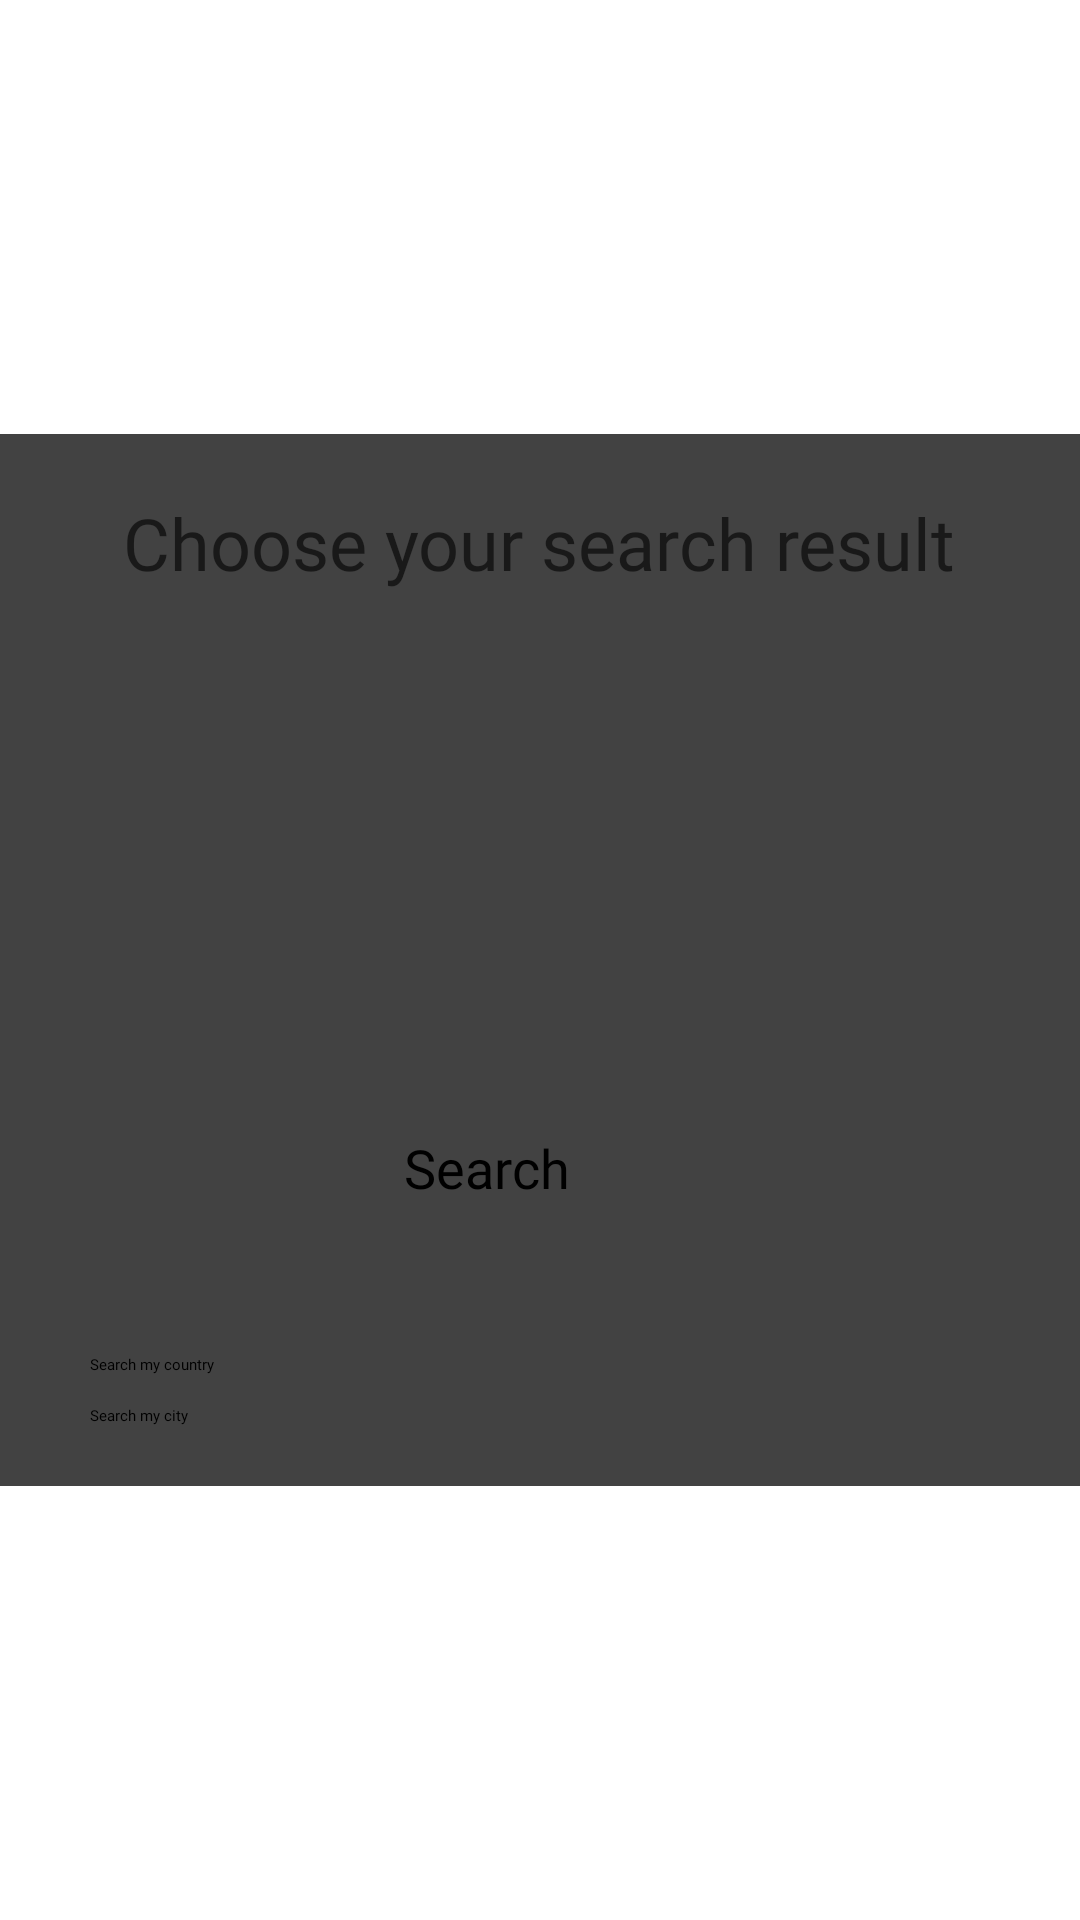

Android layout source for this screen:
<!-- AndroidManifest.xml: application theme FullScreenTheme -->
<!-- res/layout/search_dialog.xml -->
<?xml version="1.0" encoding="utf-8"?>
<androidx.constraintlayout.widget.ConstraintLayout xmlns:android="http://schemas.android.com/apk/res/android"
    xmlns:app="http://schemas.android.com/apk/res-auto"
    xmlns:tools="http://schemas.android.com/tools"
    android:layout_width="wrap_content"
    android:layout_height="wrap_content">

    <androidx.cardview.widget.CardView
        android:layout_width="wrap_content"
        android:layout_height="wrap_content"
        app:layout_constraintBottom_toBottomOf="parent"
        app:layout_constraintEnd_toEndOf="parent"
        app:layout_constraintHorizontal_bias="0.5"
        app:layout_constraintStart_toStartOf="parent"
        app:layout_constraintTop_toTopOf="parent"
        app:layout_constraintVertical_bias="0.5">

        <androidx.constraintlayout.widget.ConstraintLayout
            android:layout_width="wrap_content"
            android:layout_height="wrap_content"
            android:layout_gravity="center">

            <TextView
                android:id="@+id/textView7"
                android:layout_width="wrap_content"
                android:layout_height="wrap_content"
                android:layout_marginStart="30dp"
                android:layout_marginTop="20dp"
                android:layout_marginEnd="30dp"
                android:layout_marginBottom="30dp"
                android:fontFamily="@font/montserrat_alternates_medium"
                android:gravity="center"
                android:text="Choose your search result"
                android:textColor="#191919"
                android:textSize="24sp"
                app:layout_constraintBottom_toBottomOf="parent"
                app:layout_constraintEnd_toEndOf="parent"
                app:layout_constraintHorizontal_bias="0.487"
                app:layout_constraintStart_toStartOf="parent"
                app:layout_constraintTop_toTopOf="parent"
                app:layout_constraintVertical_bias="0.0" />

            <Spinner
                android:id="@+id/spnSearchCategory"
                android:layout_width="300dp"
                android:layout_height="50dp"
                android:layout_margin="30dp"
                android:background="@drawable/spinner_background_black"
                app:layout_constraintBottom_toBottomOf="parent"
                app:layout_constraintEnd_toEndOf="parent"
                app:layout_constraintHorizontal_bias="0.422"
                app:layout_constraintStart_toStartOf="parent"
                app:layout_constraintTop_toBottomOf="@+id/textView7"
                app:layout_constraintVertical_bias="0.0" />

            <Spinner
                android:id="@+id/spnSearchOptions"
                android:layout_width="300dp"
                android:layout_height="50dp"
                android:layout_margin="20dp"
                android:background="@drawable/spinner_background_black"
                android:visibility="gone"
                app:layout_constraintBottom_toBottomOf="parent"
                app:layout_constraintEnd_toEndOf="parent"
                app:layout_constraintHorizontal_bias="0.492"
                app:layout_constraintStart_toStartOf="parent"
                app:layout_constraintTop_toBottomOf="@+id/spnSearchCategory"
                app:layout_constraintVertical_bias="0.0" />

            <EditText
                android:id="@+id/etSearchResult"
                android:layout_width="300dp"
                android:layout_height="50dp"
                android:layout_margin="20dp"
                android:background="@drawable/edittext_border_black"
                android:ems="10"
                android:hint="Enter a search result"
                android:inputType="text"
                android:paddingStart="20dp"
                android:paddingEnd="20dp"
                android:textSize="16sp"
                android:visibility="gone"
                app:layout_constraintBottom_toBottomOf="parent"
                app:layout_constraintEnd_toEndOf="parent"
                app:layout_constraintHorizontal_bias="0.492"
                app:layout_constraintStart_toStartOf="parent"
                app:layout_constraintTop_toBottomOf="@+id/spnSearchCategory"
                app:layout_constraintVertical_bias="0.0" />

            <Button
                android:id="@+id/btnSearchFind"
                android:layout_width="150dp"
                android:layout_height="50dp"
                android:layout_marginTop="100dp"
                android:layout_marginBottom="20dp"
                android:background="@drawable/button_search_background"
                android:fontFamily="@font/montserrat_alternates_medium"
                android:paddingStart="30dp"
                android:text="Search"
                android:textAllCaps="false"
                android:textSize="18sp"
                app:layout_constraintBottom_toBottomOf="parent"
                app:layout_constraintEnd_toEndOf="parent"
                app:layout_constraintHorizontal_bias="0.498"
                app:layout_constraintStart_toStartOf="parent"
                app:layout_constraintTop_toBottomOf="@+id/spnSearchCategory"
                app:layout_constraintVertical_bias="0.0" />

            <CheckBox
                android:id="@+id/cbSearchCity"
                android:layout_width="wrap_content"
                android:layout_height="wrap_content"
                android:layout_marginStart="30dp"
                android:layout_marginTop="10dp"
                android:layout_marginBottom="20dp"
                android:fontFamily="@font/montserrat_alternates_light"
                android:text="Search my city"
                app:layout_constraintBottom_toBottomOf="parent"
                app:layout_constraintEnd_toEndOf="parent"
                app:layout_constraintHorizontal_bias="0.0"
                app:layout_constraintStart_toStartOf="parent"
                app:layout_constraintTop_toBottomOf="@+id/cbSearchCountry"
                app:layout_constraintVertical_bias="0.0" />

            <CheckBox
                android:id="@+id/cbSearchCountry"
                android:layout_width="wrap_content"
                android:layout_height="wrap_content"
                android:layout_marginStart="30dp"
                android:layout_marginTop="20dp"
                android:layout_marginBottom="20dp"
                android:fontFamily="@font/montserrat_alternates_light"
                android:text="Search my country"
                app:layout_constraintBottom_toBottomOf="parent"
                app:layout_constraintEnd_toEndOf="parent"
                app:layout_constraintHorizontal_bias="0.0"
                app:layout_constraintStart_toStartOf="parent"
                app:layout_constraintTop_toBottomOf="@+id/btnSearchFind"
                app:layout_constraintVertical_bias="0.2" />

        </androidx.constraintlayout.widget.ConstraintLayout>
    </androidx.cardview.widget.CardView>
</androidx.constraintlayout.widget.ConstraintLayout>
<!-- resources referenced by this layout -->
<resources>
  <!-- drawable button_search_background (drawable) -->
  <?xml version="1.0" encoding="utf-8"?>
  <selector xmlns:android="http://schemas.android.com/apk/res/android" >
  
      <item>
          <layer-list>
  
              <item>
                  <shape>
                      <stroke android:color="@color/black"
                          android:width="1dp"/>
                      <solid android:color="#CACACA"/>
                      <padding android:right="12dp"
                          android:left="12dp"/>
                      <size android:height="50dp" />
                      <corners android:radius="1000dp" />
                  </shape>
              </item>
  
              <item
                  android:drawable="@drawable/search_icon"
                  android:gravity="start|center"
                  android:height="24dp"/>
  
          </layer-list>
      </item>
  
  </selector>
  <!-- drawable edittext_border_black (drawable) -->
  <?xml version="1.0" encoding="utf-8"?>
  <shape xmlns:android="http://schemas.android.com/apk/res/android"
      android:shape="rectangle">
      <corners android:radius="550dp" />
      <stroke android:width="1dp" android:color="@color/black"/>
  </shape>
  <!-- drawable spinner_background_black (drawable) -->
  <?xml version="1.0" encoding="utf-8"?>
  <selector xmlns:android="http://schemas.android.com/apk/res/android" >
  
      <item>
          <layer-list>
  
              <item>
                  <shape>
                      <stroke android:color="@color/book_black"
                          android:width="1dp"/>
                      <padding android:right="12dp"
                          android:left="12dp"/>
                      <size android:height="50dp" />
                      <corners android:radius="1000dp" />
                  </shape>
              </item>
  
              <item
                  android:drawable="@drawable/arrow_drop_down"
                  android:gravity="end|center"
                  android:height="24dp"/>
  
          </layer-list>
      </item>
  
  </selector>
  <color name="black">#FF000000</color>
  <color name="book_black">#151515</color>
</resources>
